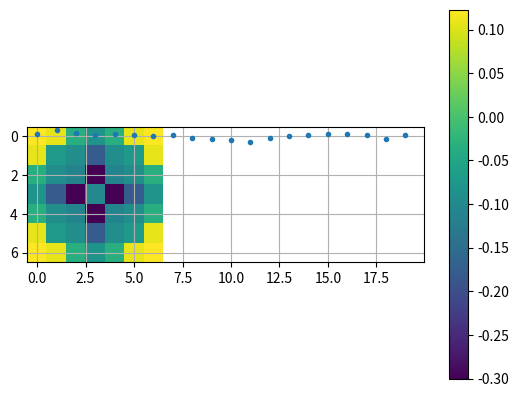

This chart was generated by the following Python code:
import matplotlib.pyplot as plt
import numpy as np
from scipy.linalg.decomp_svd import null_space

def multiply(p1, p2, order):
    ret = []
    for a in p1:
        for b in p2:
            newTerm = [a[0] * b[0], [x + y for x, y in zip(a[1], b[1])]]
            found = False
            for r in ret:
                if r[1] == newTerm[1]:
                    found = True
                    r[0] += newTerm[0]
            if not found and sum(newTerm[1]) <= order:
                ret.append(newTerm)
    return ret

def factorial(i):
    if i == 0:
        return 1
    else:
        return i * factorial(i-1)

def taylorPolinom(hs, order):
    derivatives = [0] * len(hs)
    ret = [[1, derivatives]]
    for direction, h in enumerate(hs):
        temp = []
        for i in range(order+1):
            derivatives = [0] * len(hs)
            derivatives[direction] = i
            temp.append([h**i / factorial(i), derivatives])
        newRet = []
        for a in ret:
            for b in temp:
                newRet.append([a[0] * b[0], [x + y for x, y in zip(a[1], b[1])]])
        ret = []
        for a in newRet:
            found = False
            for b in ret:
                if a[1] == b[1]:
                    b[0] += a[0]
                    found = True
            if not found and sum(a[1]) <= order:
                ret.append(a)
    return ret

def derivatives(variableCount, order):
    derivatives = [0] * variableCount
    ret = [derivatives]
    for direction in range(variableCount):
        temp = []
        for i in range(order+1):
            derivatives = [0] * variableCount
            derivatives[direction] = i
            temp.append(derivatives)
        newRet = []
        for a in ret:
            for b in temp:
                newRet.append([x + y for x, y in zip(a, b)])
        ret = []
        for a in newRet:
            found = False
            for b in ret:
                if a == b:
                    found = True
            if not found and sum(a) <= order:
                ret.append(a)
    return ret

def kernelPoints(radius, dim):
    if dim == 1:
        return [[i] for i in range(radius + 1)]
    else:
        ret = []
        ending = kernelPoints(radius, dim - 1)
        for i in range(radius + 1):
            for end in ending:
                if i <= end[0]:
                    new = end.copy()
                    new.insert(0, i)
                    ret.append(new)
    return ret

def extendBySymmetry(positions, symmetryGenerator):
    for p in positions:
        if symmetryGenerator(p) not in positions:
            positions.append(symmetryGenerator(p))

def mirror(p, coordinate):
    p[coordinate] *= -1
    return p

def swap(p, i, j):
    temp = p[i]
    p[i] = p[j]
    p[j] = temp
    return p

def kernelNDMatrix(radius, order, dim):
    columns = []
    for position in kernelPoints(radius, dim):
        positionList = [position]
        for i in range(dim):
            extendBySymmetry(positionList, lambda p: mirror(p.copy(), i))
        for i in range(dim):
            for j in range(i, dim):
                extendBySymmetry(positionList, lambda p: swap(p.copy(), i, j))
                
        taylors = [taylorPolinom(p, order) for p in positionList]
        taylorSum = [0] * len(taylors[0])
        for t in taylors:
            taylorSum = [x + y[0] for x, y in zip(taylorSum, t)]
        columns.append(taylorSum)
    return np.array(columns).transpose()

def kernel2DMatrix(radius, order):
    return kernelNDMatrix(radius, order, 2)

def kernel3DMatrix(radius, order):
    return kernelNDMatrix(radius, order, 3)

def kernelFromCoeffs (a, radius, dim):
    ret = np.zeros(shape=[2*radius+1]*dim)
    points = kernelPoints(radius, dim)
    for idx in np.ndindex(ret.shape):
        key = np.array(idx)
        key = key - radius
        key = np.abs(key)
        key = sorted(key)
        key = list(key)
        ret[idx] = a[points.index(key)]
    return ret

def laplace(order, dim):
    basis = derivatives(dim, order)
    ret = np.zeros((len(basis)))
    for i, b in enumerate(basis):
        for j in range(dim):
            secondDiff = [0] * dim
            secondDiff[j] = 2
            if b == secondDiff:
                ret[i] = 1
    return ret

def laplaceKernelND(radius, dim):
    order = 2 * radius
    A = kernelNDMatrix(radius, order, dim)
    b = laplace(order, dim)
    x, residuals, rank, s = np.linalg.lstsq(A, b, rcond=1e-6)
    nullSpace = null_space(A, rcond=1e-6)
    return x, nullSpace

def symmetricErrorLaplaceKernelND(radius, dim):
    order = 2 * radius + 2
    x, nullspace = laplaceKernelND(radius, dim)
    A = kernelNDMatrix(radius, order, dim)
    basis = derivatives(dim, order)
    lap = laplace(order, dim)
    a = [[x, y] for x, y in zip(lap, basis)]
    error = [[0, basis] for basis in basis]
    error[0][0] = 1
    for i in range(radius + 1):
        error = multiply(error, a, order)
    error = np.array([x[0] for x in error])
    P = np.eye(len(error)) - np.outer(error, error) / np.dot(error, error)
    #A @ (x + nullspace @ t) - b = alpha * b ^ (order + 2)
    #A @ x - b + A @ nullspace @ t = alpha * b ^ (order + 2)
    #P @ A @ x - P @ b + P @ A @ nullspace @ t = 0
    sphericalNullspace = null_space(P @ A @ nullspace, rcond=1e-6)
    t0, residuals, rank, s = np.linalg.lstsq(P @ A @ nullspace, P @ lap - P @ A @ x, rcond=1e-6)
    finalx = x + nullspace @ t0
    finalNullspace = nullspace @ sphericalNullspace
    nonsphericalError = P @ (A @ (x + nullspace @ t0) - lap)
    nonsphericalError = [[x, y] for x, y in zip(nonsphericalError, basis)]
    print(f"Non spherical error:")
    for term in nonsphericalError:
        if abs(term[0]) > 1e-10:
            print(term)
    return finalx, finalNullspace

def smallestError2D(radius):
    order = radius * 2
    A = kernel2DMatrix(radius, order)
    basis = derivatives(2, order)
    b = np.zeros((len(basis)))
    for i, diff in enumerate(basis):
        if diff == [2, 0] or diff == [0, 2]:
            b[i] = 1

    nullspace = null_space(A, rcond=1e-6)
    a0, residuals, rank, s = np.linalg.lstsq(A, b, rcond=1e-6)

    #print(f"Nullspace:\n", nullspace)
    #print(f"Particular solution:\n", a0)

    result = A @ a0
    #print("Result: ", list(filter(lambda x: abs(x[0]) > 1e-6, [[x, y] for x, y in zip(result, basis)])))

    #a0 + nullspace @ x are the solutions
    A = kernel2DMatrix(radius, order + 4)
    basis = derivatives(2, order + 4)
    b = np.zeros((len(basis)))
    for i, diff in enumerate(basis):
        if diff == [2, 0] or diff == [0, 2]:
            b[i] = 1

    #A @ (a0 + nullspace @ x) =~ b
    #A @ nullspace @ x =~ b - A @ a0
    x, residuals, rank, s = np.linalg.lstsq(A @ nullspace, b - A @ a0, rcond=None)
    print(f"Final result for parameters:\n", a0 + nullspace @ x)
    result = A @ (a0 + nullspace @ x)
    print(f"Final result for estimate:\n", list(filter(lambda x: abs(x[0]) > 1e-6, [[x, y] for x, y in zip(result, basis)])))
    return a0 + nullspace @ x

def drawKernel2D(a, radius):
    coeffs = np.zeros((2*radius+1, 2*radius+1))
    for i in range(-radius, radius + 1):
        for j in range(-radius, radius + 1):
            i0 = abs(i)
            j0 = abs(j)
            if i0 > j0:
                temp = i0
                i0 = j0
                j0 = temp
            coeffs[i + radius, j + radius] = a[i0 * (radius + 1 + radius + 1 - (i0 - 1)) // 2 + j0 - i0]
    plt.imshow(coeffs)
    plt.colorbar()
    plt.show()

radius = 3
dim = 3
x, null = symmetricErrorLaplaceKernelND(radius, dim)
print(f"x:\n", x)
print(f"Null:\n", null)
plt.imshow(kernelFromCoeffs(x, radius, dim)[radius])
plt.colorbar()
plt.show()

plt.plot(x, ".")
plt.grid()
plt.show()
